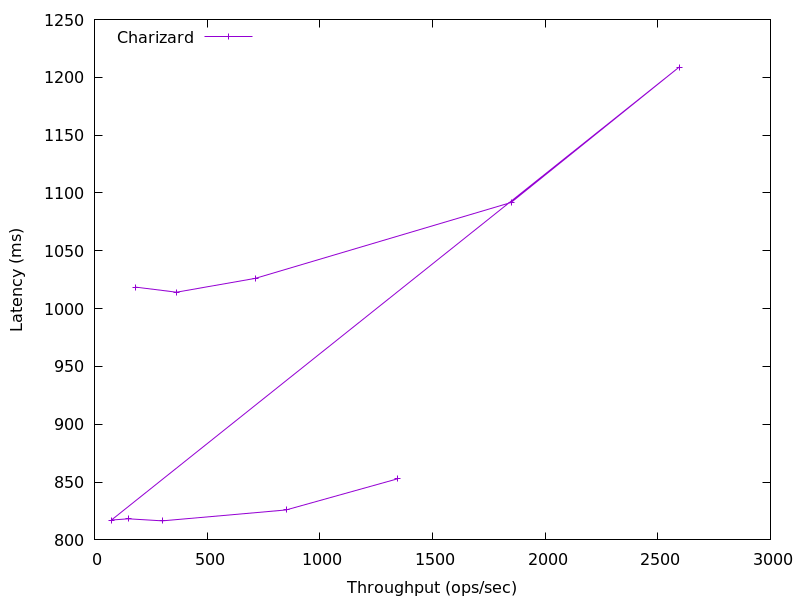

The data file committed next to this chart (first rows):
1345.0590639752024, 852.8142864033563
850.1, 825.9
301.5, 816.5
150.4, 818.2
75.24, 817.2
2595, 1209
1849, 1092
713.9, 1026
363.9, 1014
181.6, 1019
